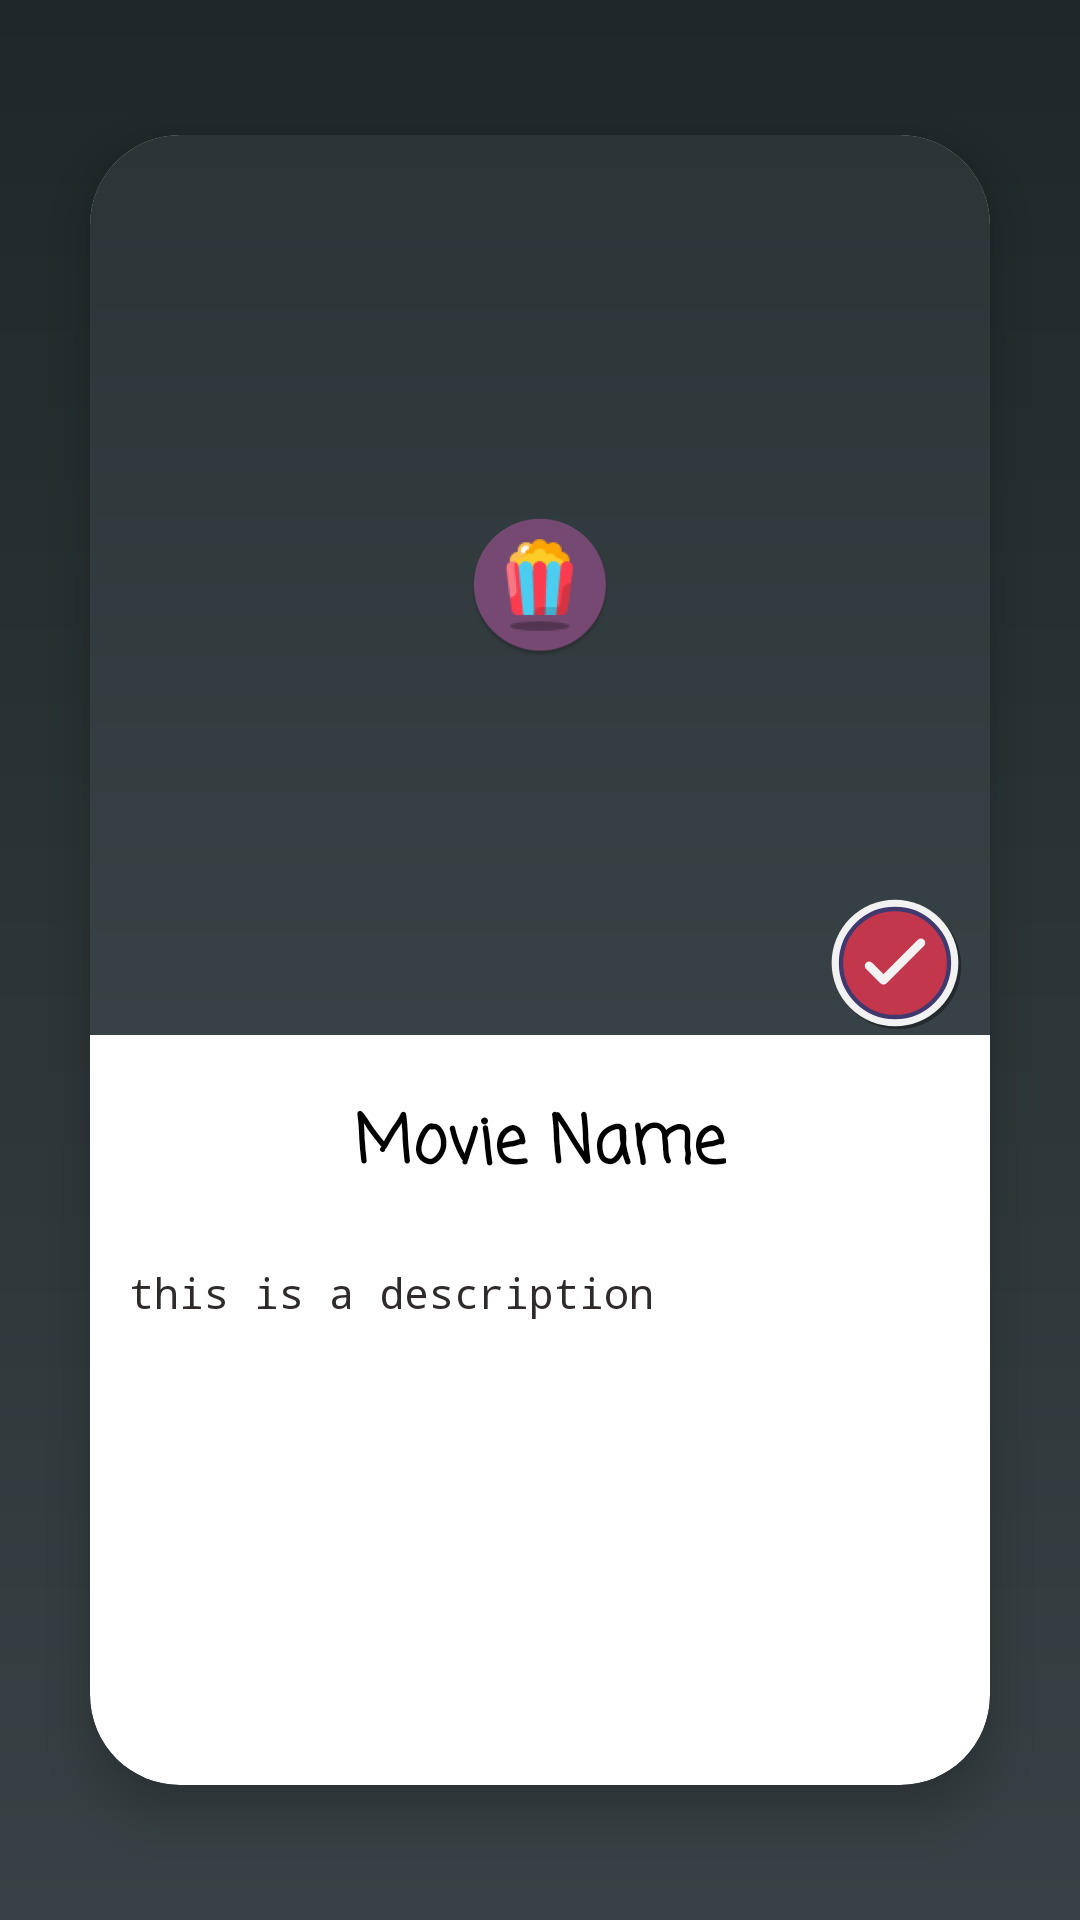

Android layout source for this screen:
<!-- AndroidManifest.xml: application theme Theme.MidTermMovieApp -->
<!-- res/layout/fragment_dialog.xml -->
<?xml version="1.0" encoding="utf-8"?>
<LinearLayout
    xmlns:android="http://schemas.android.com/apk/res/android"
    xmlns:app="http://schemas.android.com/apk/res-auto"
    xmlns:tools="http://schemas.android.com/tools"
    android:layout_width="match_parent"
    android:layout_height="match_parent"
    android:gravity="center"
    android:background="@drawable/gradient_dialog_background"
    >

    <androidx.cardview.widget.CardView
    android:layout_width="300dp"
    android:layout_height="550dp"
    android:layout_gravity="center"
    app:cardCornerRadius="30dp"
    app:cardElevation="10dp">


        <androidx.constraintlayout.widget.ConstraintLayout
            android:layout_width="match_parent"
            android:layout_height="match_parent">


            <androidx.appcompat.widget.AppCompatImageView
                android:id="@+id/ivDialogMovie"
                android:layout_width="300dp"
                android:layout_height="300dp"
                android:background="@drawable/dialog_cardview_image_background"
                android:scaleType="centerInside"
                app:layout_constraintEnd_toEndOf="parent"
                app:layout_constraintStart_toStartOf="parent"
                app:layout_constraintTop_toTopOf="parent"
                app:srcCompat="@mipmap/ic_launcher_round" />



            <androidx.appcompat.widget.AppCompatTextView
                android:id="@+id/tvDialogMovieName"
                android:layout_width="wrap_content"
                android:layout_height="wrap_content"
                android:layout_marginTop="20dp"
                android:fontFamily="casual"
                android:gravity="center"
                android:text="@string/movie_name"
                android:textColor="@color/black"
                android:textSize="22sp"
                android:textStyle="bold"
                app:layout_constraintEnd_toEndOf="parent"
                app:layout_constraintStart_toStartOf="parent"
                app:layout_constraintTop_toBottomOf="@+id/ivDialogMovie" />

            <ScrollView
                android:id="@+id/svMovieDesc"
                android:layout_width="match_parent"
                android:layout_height="150dp"
                android:layout_marginStart="5dp"
                android:layout_marginTop="19dp"
                android:layout_marginEnd="5dp"
                android:layout_marginBottom="20dp"
                app:layout_constraintBottom_toBottomOf="parent"
                app:layout_constraintEnd_toEndOf="parent"
                app:layout_constraintStart_toStartOf="parent"
                app:layout_constraintTop_toBottomOf="@+id/tvDialogMovieName">

                <androidx.appcompat.widget.AppCompatTextView
                    android:id="@+id/tvDialogMovieDesc"
                    android:layout_width="wrap_content"
                    android:layout_height="wrap_content"
                    android:layout_marginStart="8dp"
                    android:layout_marginEnd="8dp"
                    android:fontFamily="monospace"
                    android:justificationMode="inter_word"
                    android:text="@string/this_is_a_description"
                    android:textColor="#302B2B" />
            </ScrollView>

            <androidx.appcompat.widget.AppCompatImageButton
                android:id="@+id/ivFavLogo"
                android:layout_width="wrap_content"
                android:layout_height="wrap_content"
                android:background="@drawable/ic_fav_logo_uncheked"
                android:minWidth="48dp"
                android:minHeight="48dp"
                android:foreground="?android:attr/selectableItemBackground"
                app:layout_constraintBottom_toTopOf="@+id/tvDialogMovieName"
                app:layout_constraintEnd_toEndOf="parent"
                app:layout_constraintHorizontal_bias="0.97"
                app:layout_constraintStart_toStartOf="parent"
                app:layout_constraintTop_toTopOf="parent"
                app:layout_constraintVertical_bias="0.926" />
        </androidx.constraintlayout.widget.ConstraintLayout>
</androidx.cardview.widget.CardView>
</LinearLayout>
<!-- resources referenced by this layout -->
<resources>
  <!-- drawable dialog_cardview_image_background (drawable) -->
  <?xml version="1.0" encoding="utf-8"?>
  <shape xmlns:android="http://schemas.android.com/apk/res/android">
      <gradient
          android:angle="-45"
          android:endColor="#384145"
          android:startColor="#2B3538" />
  
  </shape>
  <!-- drawable gradient_dialog_background (drawable) -->
  <?xml version="1.0" encoding="utf-8"?>
  <shape xmlns:android="http://schemas.android.com/apk/res/android">
      <gradient
          android:angle="-90"
          android:startColor="#1F2729"
          android:endColor="#384145"
       />
  
  </shape>
  <!-- drawable ic_fav_logo_uncheked (drawable) -->
  <vector xmlns:android="http://schemas.android.com/apk/res/android"
      android:width="35dp"
      android:height="35dp"
      android:viewportWidth="100"
      android:viewportHeight="100">
      <path
          android:fillColor="#FF000000"
          android:pathData="M52,52m-44,0a44,44 0,1 1,88 0a44,44 0,1 1,-88 0"
          android:strokeAlpha="0.35"
          android:fillAlpha="0.35"/>
      <path
          android:pathData="M50,50m-44,0a44,44 0,1 1,88 0a44,44 0,1 1,-88 0"
          android:fillColor="#f2f2f2"/>
      <path
          android:pathData="M50,91C27.39,91 9,72.61 9,50S27.39,9 50,9s41,18.39 41,41S72.61,91 50,91z"
          android:fillColor="#f2f2f2"/>
      <path
          android:pathData="M50.03,50.03m-38.03,0a38.03,38.03 0,1 1,76.05 0a38.03,38.03 0,1 1,-76.05 0"
          android:fillColor="#C3374D"/>
      <path
          android:pathData="M50,50m-37.5,0a37.5,37.5 0,1 1,75 0a37.5,37.5 0,1 1,-75 0"
          android:strokeWidth="3"
          android:fillColor="#00000000"
          android:strokeColor="#40396e"/>
      <path
          android:pathData="M42.02,65c-0.77,0 -1.53,-0.29 -2.12,-0.88l-10.02,-10c-1.17,-1.17 -1.17,-3.07 -0,-4.24c1.17,-1.17 3.07,-1.17 4.24,-0l7.9,7.88l23.88,-23.88c1.17,-1.17 3.07,-1.17 4.24,0c1.17,1.17 1.17,3.07 0,4.24l-26,26C43.55,64.71 42.78,65 42.02,65z"
          android:fillColor="#f2f2f2"/>
  </vector>
  <!-- mipmap ic_launcher_round: png bitmap (mipmap-hdpi, 5272 bytes) -->
  <string name="movie_name">Movie Name</string>
  <string name="this_is_a_description">this is a description</string>
  <style name="Theme.MidTermMovieApp" parent="Theme.MaterialComponents.DayNight.NoActionBar">
          
          <item name="colorPrimary">@color/purple_500</item>
          <item name="colorPrimaryVariant">@color/purple_700</item>
          <item name="colorOnPrimary">@color/white</item>
          
          <item name="colorSecondary">@color/teal_200</item>
          <item name="colorSecondaryVariant">@color/teal_700</item>
          <item name="colorOnSecondary">@color/black</item>
          
          <item name="android:statusBarColor" tools:targetApi="l">?attr/colorPrimaryVariant</item>
          <item name="android:autofilledHighlight" tools:targetApi="o">@android:color/transparent</item>
  
          
      </style>
  <!-- not gathered from this repository: default colours our renderer supplied (Android Studio template values) -->
  <color name="purple_500">#FF6200EE</color>
  <color name="purple_700">#FF3700B3</color>
  <color name="teal_200">#FF03DAC5</color>
  <color name="teal_700">#FF018786</color>
  <color name="black">#FF000000</color>
  <color name="white">#FFFFFFFF</color>
</resources>
